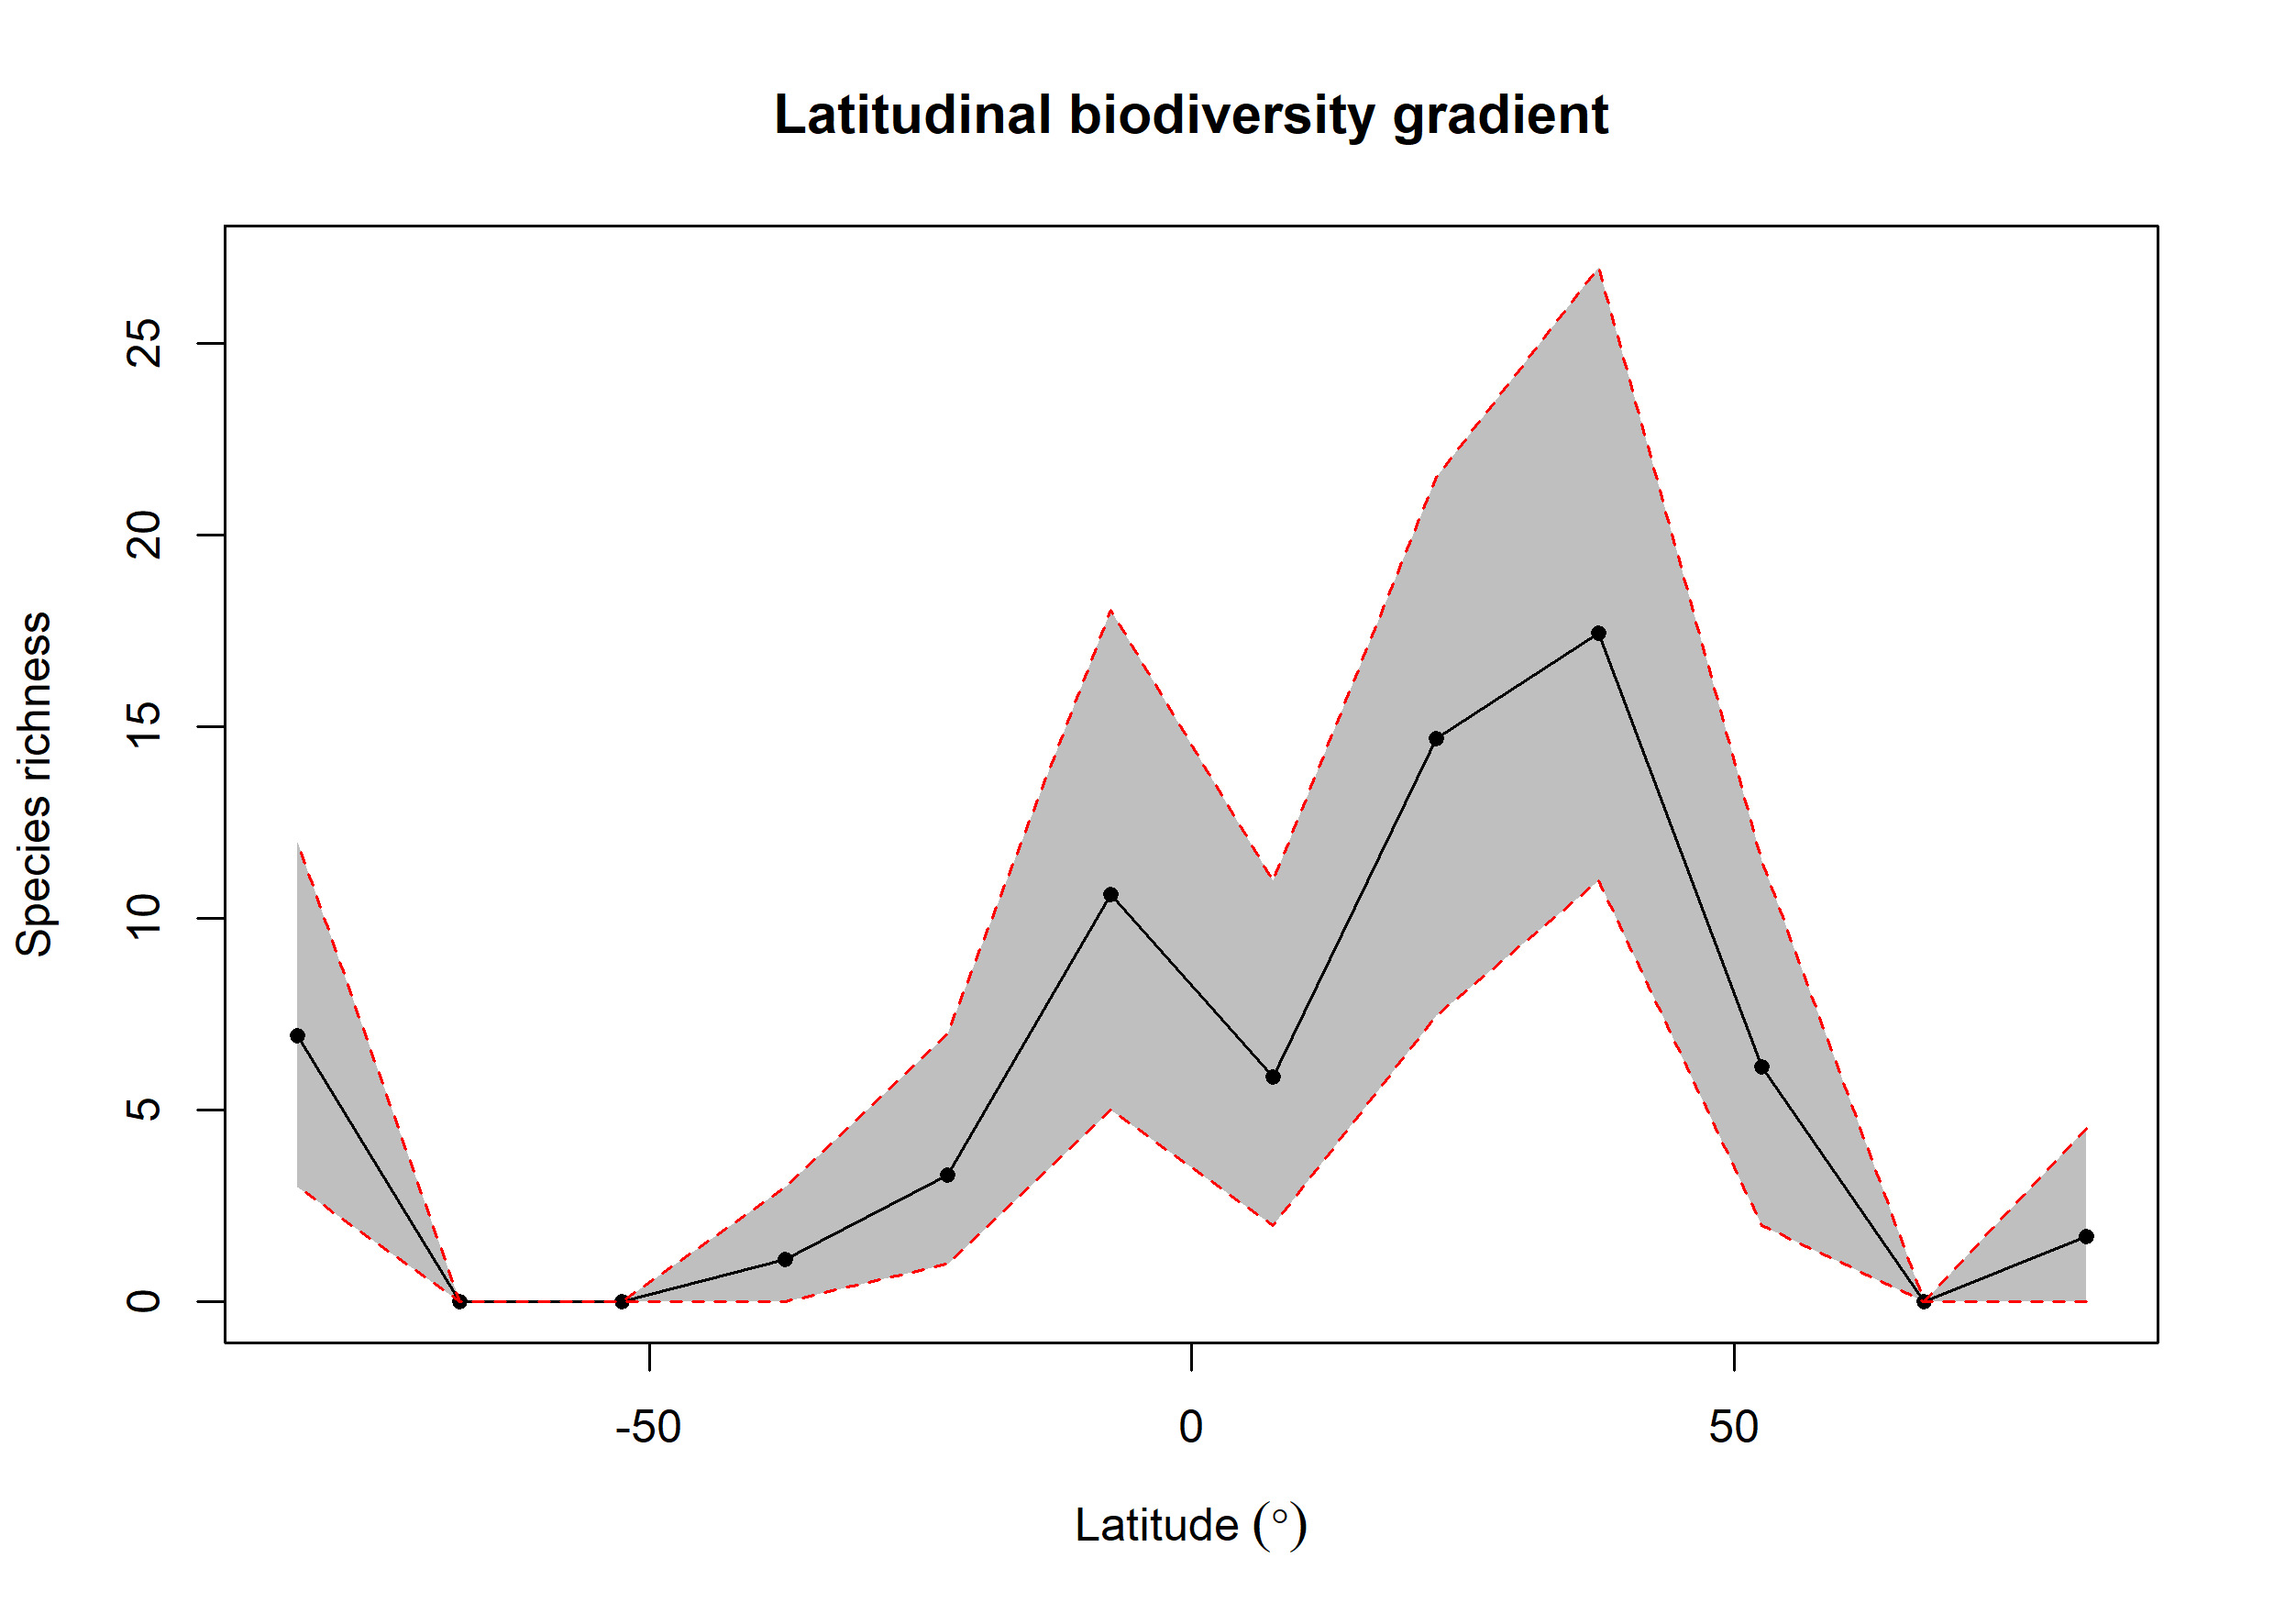

Source data for this figure (header and first rows):
bin, max, min, mid, hemisphere, mean_richness, CI.Lower, CI.Upper
1, 90, 75, 82.5, N, 1.71, 0, 4.525
2, 75, 60, 67.5, N, 0, 0, 0
3, 60, 45, 52.5, N, 6.14, 2, 11.53
4, 45, 30, 37.5, N, 17.44, 11, 27
5, 30, 15, 22.5, N, 14.69, 7.475, 21.52
6, 15, 0, 7.5, N, 5.88, 2, 11
7, 0, -15, -7.5, S, 10.63, 5, 18.05
8, -15, -30, -22.5, S, 3.3, 1, 7
9, -30, -45, -37.5, S, 1.11, 0, 3
10, -45, -60, -52.5, S, 0, 0, 0
11, -60, -75, -67.5, S, 0, 0, 0
12, -75, -90, -82.5, S, 6.95, 3, 12
